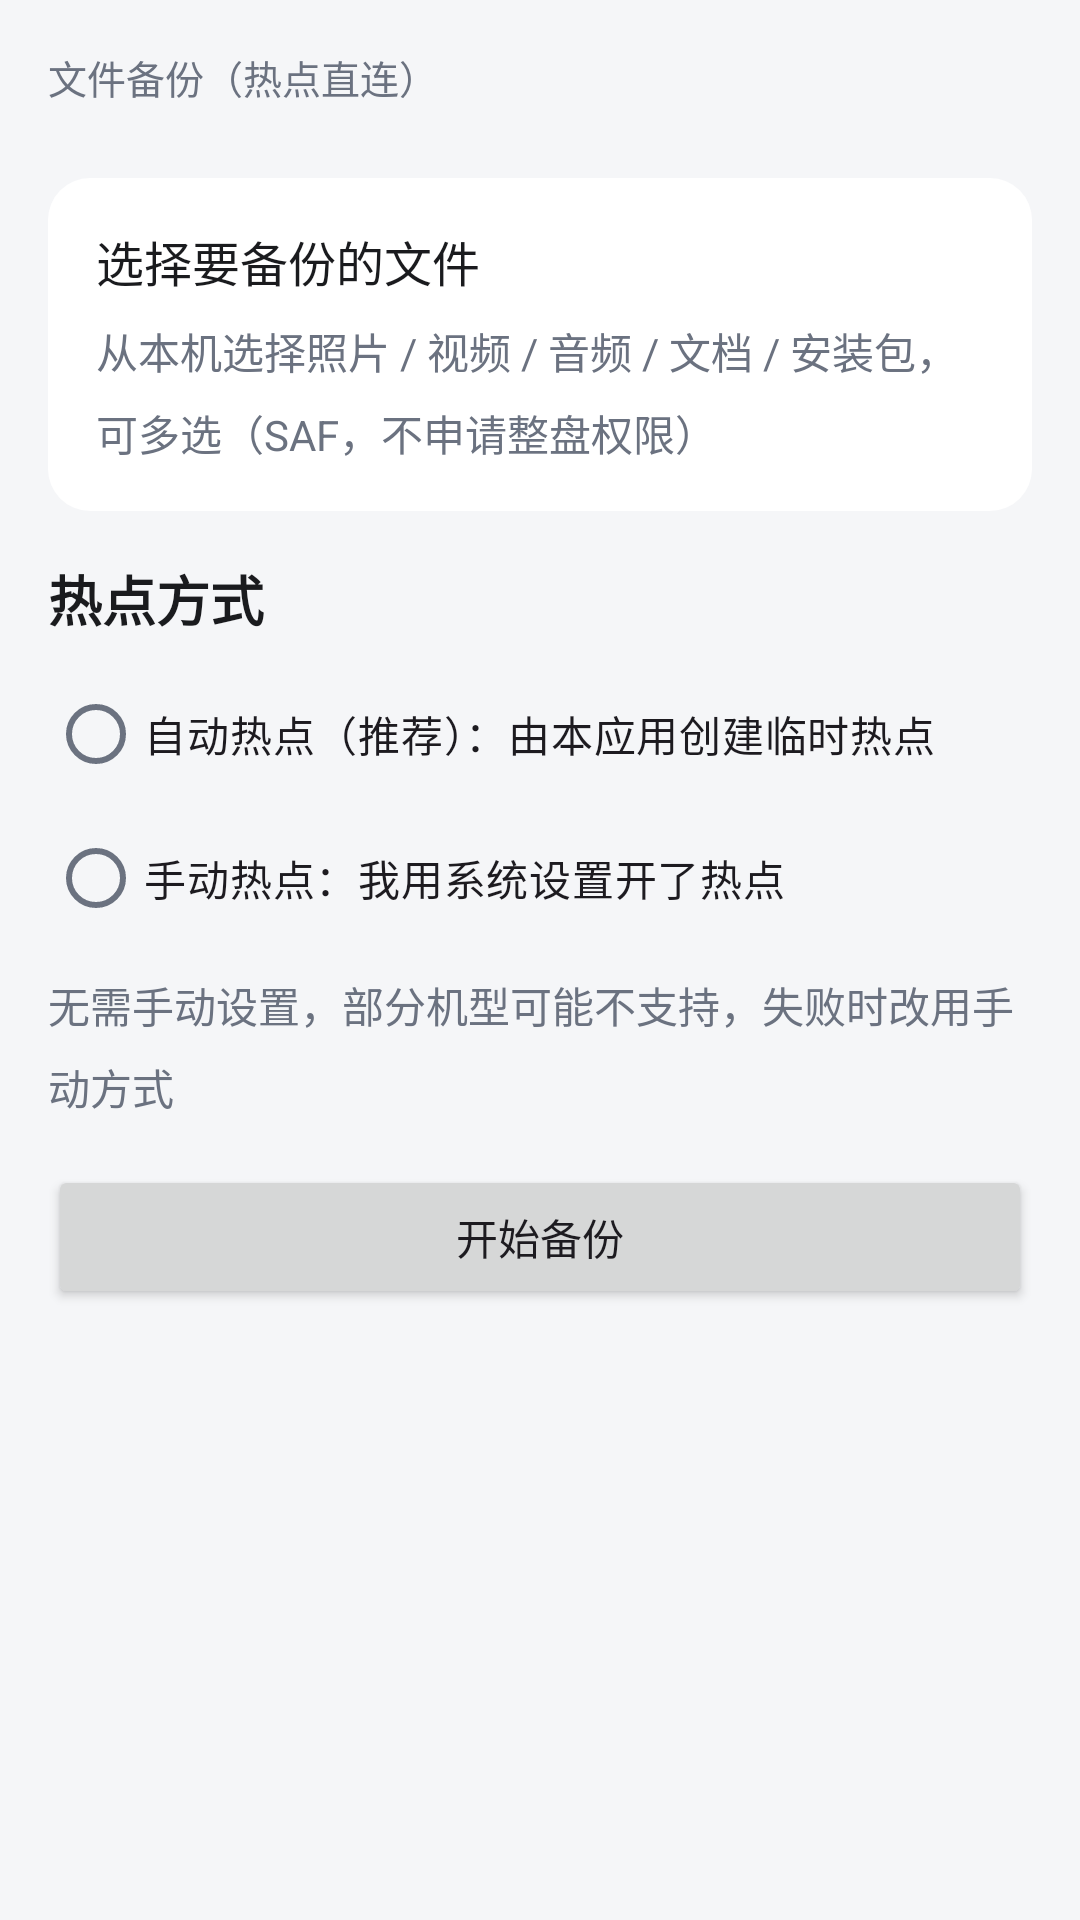

Write the Android layout XML for this screen, with the resource values it uses.
<!-- AndroidManifest.xml: application theme Theme.PhoneTransfer -->
<!-- res/layout/fragment_backup_old.xml -->
<?xml version="1.0" encoding="utf-8"?>
<ScrollView xmlns:android="http://schemas.android.com/apk/res/android"
    style="@style/PTScreen">

    <LinearLayout
        android:layout_width="match_parent"
        android:layout_height="wrap_content"
        android:orientation="vertical"
        android:paddingStart="@dimen/pt_space_l"
        android:paddingTop="@dimen/pt_space_l"
        android:paddingEnd="@dimen/pt_space_l"
        android:paddingBottom="@dimen/pt_space_xl">

        <TextView
            style="@style/PTSectionHeader"
            android:layout_width="match_parent"
            android:layout_height="wrap_content"
            android:paddingStart="0dp"
            android:paddingEnd="0dp"
            android:paddingTop="0dp"
            android:text="@string/backup_title" />

        <LinearLayout
            android:id="@+id/backup_old_files"
            android:layout_width="match_parent"
            android:layout_height="wrap_content"
            android:layout_marginTop="@dimen/pt_space_l"
            android:background="@drawable/bg_card"
            android:clickable="true"
            android:focusable="true"
            android:foreground="?attr/selectableItemBackground"
            android:orientation="vertical"
            android:padding="@dimen/pt_space_l">

            <TextView
                style="@style/PTRowTitle"
                android:layout_width="match_parent"
                android:layout_height="wrap_content"
                android:text="@string/backup_pick_files" />

            <TextView
                android:id="@+id/backup_old_files_status"
                style="@style/PTBody"
                android:layout_width="match_parent"
                android:layout_height="wrap_content"
                android:layout_marginTop="@dimen/pt_space_s"
                android:text="@string/backup_pick_files_desc" />
        </LinearLayout>

        <TextView
            style="@style/PTPageTitle"
            android:layout_width="match_parent"
            android:layout_height="wrap_content"
            android:layout_marginTop="@dimen/pt_space_l"
            android:text="@string/backup_hotspot_mode" />

        <RadioGroup
            android:id="@+id/backup_old_hotspot_mode"
            android:layout_width="match_parent"
            android:layout_height="wrap_content"
            android:layout_marginTop="@dimen/pt_space_s"
            android:orientation="vertical">

            <RadioButton
                android:id="@+id/backup_old_mode_auto"
                android:layout_width="match_parent"
                android:layout_height="wrap_content"
                android:text="@string/backup_hotspot_auto" />

            <RadioButton
                android:id="@+id/backup_old_mode_manual"
                android:layout_width="match_parent"
                android:layout_height="wrap_content"
                android:text="@string/backup_hotspot_manual" />
        </RadioGroup>

        <TextView
            android:id="@+id/backup_old_mode_desc"
            style="@style/PTBody"
            android:layout_width="match_parent"
            android:layout_height="wrap_content"
            android:layout_marginTop="@dimen/pt_space_s"
            android:text="@string/backup_hotspot_auto_desc" />

        <Button
            android:id="@+id/backup_old_start"
            android:layout_width="match_parent"
            android:layout_height="wrap_content"
            android:layout_marginTop="@dimen/pt_space_l"
            android:text="@string/backup_start" />

        <TextView
            android:id="@+id/backup_old_cancel"
            style="@style/PTRowTitle"
            android:layout_width="wrap_content"
            android:layout_height="wrap_content"
            android:layout_gravity="center_horizontal"
            android:layout_marginTop="@dimen/pt_space_m"
            android:background="?attr/selectableItemBackground"
            android:clickable="true"
            android:focusable="true"
            android:padding="@dimen/pt_space_s"
            android:text="@string/backup_cancel"
            android:visibility="gone" />

        <LinearLayout
            android:id="@+id/backup_old_session"
            android:layout_width="match_parent"
            android:layout_height="wrap_content"
            android:layout_marginTop="@dimen/pt_space_l"
            android:background="@drawable/bg_card"
            android:orientation="vertical"
            android:padding="@dimen/pt_space_l"
            android:visibility="gone">

            <ProgressBar
                android:id="@+id/backup_old_bar"
                style="?android:attr/progressBarStyleHorizontal"
                android:layout_width="match_parent"
                android:layout_height="wrap_content"
                android:max="100" />

            <TextView
                android:id="@+id/backup_old_status"
                style="@style/PTRowTitle"
                android:layout_width="match_parent"
                android:layout_height="wrap_content"
                android:layout_marginTop="@dimen/pt_space_m" />

            <TextView
                android:id="@+id/backup_old_credentials"
                style="@style/PTBody"
                android:layout_width="match_parent"
                android:layout_height="wrap_content"
                android:layout_marginTop="@dimen/pt_space_s" />

            <TextView
                android:id="@+id/backup_old_sas"
                style="@style/PTPageTitle"
                android:layout_width="match_parent"
                android:layout_height="wrap_content"
                android:layout_marginTop="@dimen/pt_space_m"
                android:visibility="gone" />

            <LinearLayout
                android:id="@+id/backup_old_sas_buttons"
                android:layout_width="match_parent"
                android:layout_height="wrap_content"
                android:layout_marginTop="@dimen/pt_space_s"
                android:orientation="horizontal"
                android:visibility="gone">

                <Button
                    android:id="@+id/backup_old_sas_ok"
                    android:layout_width="0dp"
                    android:layout_height="wrap_content"
                    android:layout_weight="1"
                    android:text="@string/backup_confirm_sas" />

                <Button
                    android:id="@+id/backup_old_sas_no"
                    android:layout_width="0dp"
                    android:layout_height="wrap_content"
                    android:layout_marginStart="@dimen/pt_space_s"
                    android:layout_weight="1"
                    android:text="@string/backup_reject_sas" />
            </LinearLayout>

            <TextView
                android:id="@+id/backup_old_report"
                style="@style/PTBody"
                android:layout_width="match_parent"
                android:layout_height="wrap_content"
                android:layout_marginTop="@dimen/pt_space_s" />
        </LinearLayout>
    </LinearLayout>
</ScrollView>
<!-- resources referenced by this layout -->
<resources>
  <dimen name="pt_space_l">16dp</dimen>
  <dimen name="pt_space_m">12dp</dimen>
  <dimen name="pt_space_s">8dp</dimen>
  <dimen name="pt_space_xl">24dp</dimen>
  <!-- drawable bg_card (drawable) -->
  <shape xmlns:android="http://schemas.android.com/apk/res/android"
      android:shape="rectangle">
      <solid android:color="@color/pt_surface" />
      <corners android:radius="@dimen/pt_radius_card" />
  </shape>
  <string name="backup_cancel">取消备份</string>
  <string name="backup_confirm_sas">确认一致，继续</string>
  <string name="backup_hotspot_auto">自动热点（推荐）：由本应用创建临时热点</string>
  <string name="backup_hotspot_auto_desc">无需手动设置，部分机型可能不支持，失败时改用手动方式</string>
  <string name="backup_hotspot_manual">手动热点：我用系统设置开了热点</string>
  <string name="backup_hotspot_mode">热点方式</string>
  <string name="backup_pick_files">选择要备份的文件</string>
  <string name="backup_pick_files_desc">从本机选择照片 / 视频 / 音频 / 文档 / 安装包，可多选（SAF，不申请整盘权限）</string>
  <string name="backup_reject_sas">不一致，终止</string>
  <string name="backup_start">开始备份</string>
  <string name="backup_title">文件备份（热点直连）</string>
  <style name="PTBody">
          <item name="android:textSize">@dimen/pt_text_body</item>
          <item name="android:textColor">@color/pt_text_secondary</item>
          <item name="android:lineSpacingMultiplier">1.35</item>
      </style>
  <style name="PTPageTitle">
          <item name="android:textSize">@dimen/pt_text_page_title</item>
          <item name="android:textColor">@color/pt_text_primary</item>
          <item name="android:textStyle">bold</item>
      </style>
  <style name="PTRowTitle">
          <item name="android:textSize">@dimen/pt_text_row_title</item>
          <item name="android:textColor">@color/pt_text_primary</item>
      </style>
  <style name="PTScreen">
          <item name="android:layout_width">match_parent</item>
          <item name="android:layout_height">match_parent</item>
          <item name="android:background">@color/pt_background</item>
      </style>
  <style name="PTSectionHeader">
          <item name="android:textSize">@dimen/pt_text_section</item>
          <item name="android:textColor">@color/pt_text_secondary</item>
          <item name="android:paddingStart">@dimen/pt_space_l</item>
          <item name="android:paddingEnd">@dimen/pt_space_l</item>
          <item name="android:paddingTop">@dimen/pt_space_l</item>
          <item name="android:paddingBottom">@dimen/pt_space_s</item>
      </style>
  <style name="Theme.PhoneTransfer" parent="Theme.Material3.DayNight.NoActionBar">
          <item name="colorPrimary">@color/pt_primary</item>
          <item name="colorOnPrimary">@color/pt_on_primary</item>
          <item name="colorPrimaryContainer">@color/pt_primary_container</item>
          <item name="colorOnPrimaryContainer">@color/pt_on_primary_container</item>
          <item name="colorSurface">@color/pt_surface</item>
          <item name="colorOnSurface">@color/pt_text_primary</item>
          <item name="colorOnSurfaceVariant">@color/pt_text_secondary</item>
          <item name="colorOutline">@color/pt_divider</item>
          <item name="android:colorBackground">@color/pt_background</item>
      </style>
  <color name="pt_surface">#FFFFFFFF</color>
  <dimen name="pt_radius_card">14dp</dimen>
  <dimen name="pt_text_body">14sp</dimen>
  <color name="pt_text_secondary">#6B7280</color>
  <dimen name="pt_text_page_title">18sp</dimen>
  <color name="pt_text_primary">#1A1B1E</color>
  <dimen name="pt_text_row_title">16sp</dimen>
  <color name="pt_background">#F5F6F8</color>
  <dimen name="pt_text_section">13sp</dimen>
  <color name="pt_primary">#2F6BFF</color>
  <color name="pt_on_primary">#FFFFFFFF</color>
  <color name="pt_primary_container">#E3ECFF</color>
  <color name="pt_on_primary_container">#10265C</color>
  <color name="pt_divider">#E4E6EB</color>
</resources>
